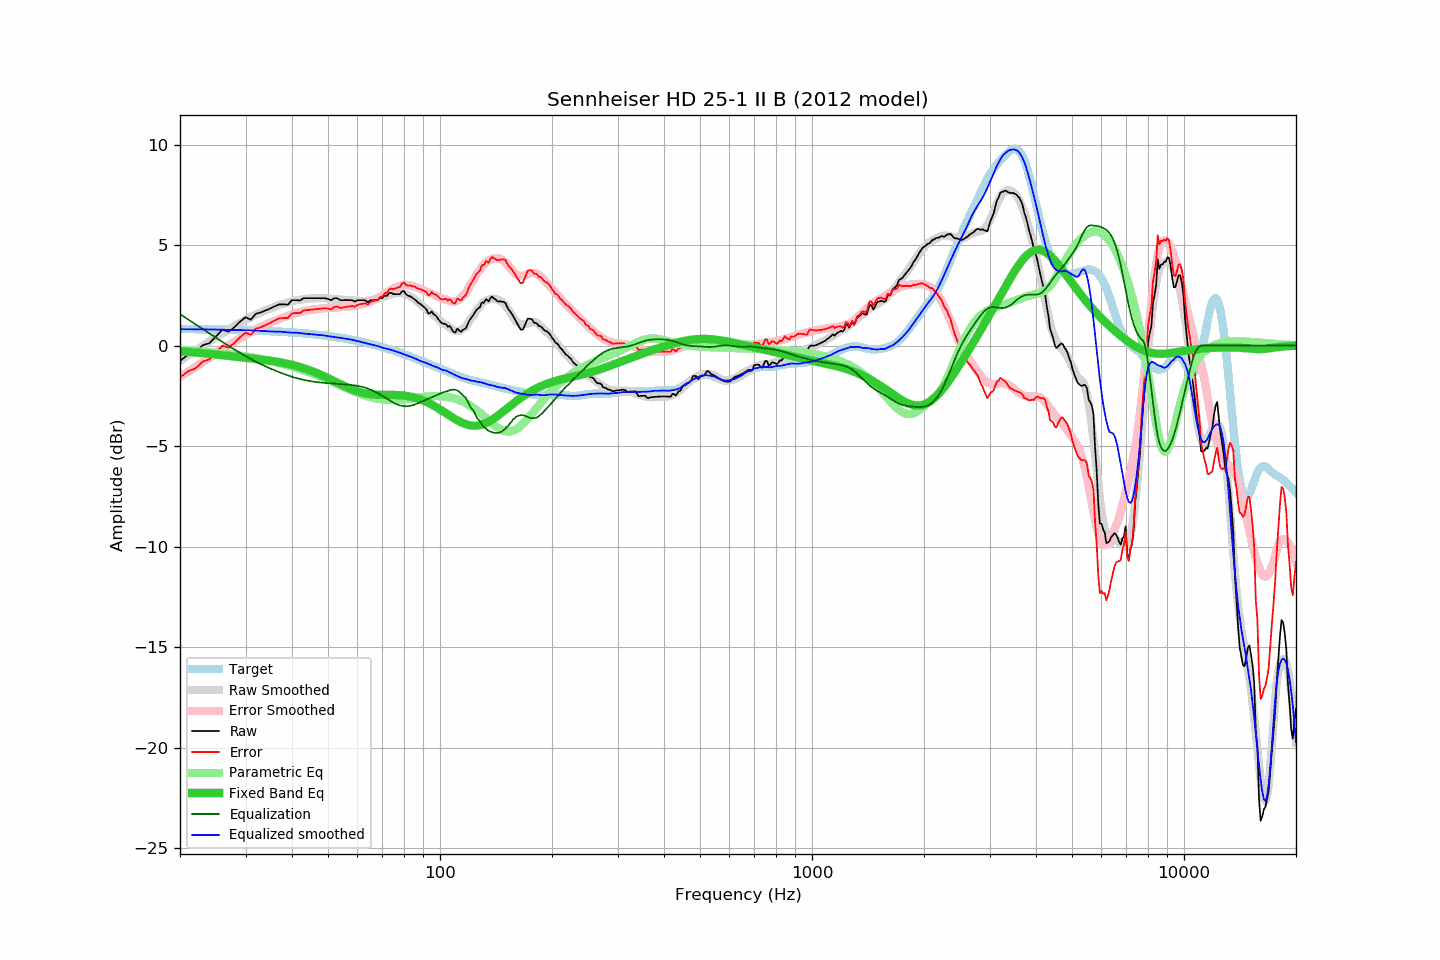

Source data for this figure (header and first rows):
frequency, raw, error, smoothed, error_smoothed, equalization, parametric_eq, equalized_raw, equalized_smoothed, target
20, -0.76, -1.59, -0.75, -1.57, 1.57, -0.29, 0.81, 0.82, 0.83
21, -0.46, -1.28, -0.49, -1.31, 1.31, -0.31, 0.85, 0.81, 0.82
22, -0.32, -1.14, -0.25, -1.06, 1.06, -0.34, 0.74, 0.81, 0.82
23, 0.01, -0.80, -0.02, -0.83, 0.83, -0.38, 0.84, 0.81, 0.81
24, 0.12, -0.69, 0.20, -0.60, 0.60, -0.41, 0.72, 0.80, 0.81
25, 0.46, -0.34, 0.41, -0.39, 0.39, -0.44, 0.85, 0.80, 0.80
26, 0.79, -0.00, 0.61, -0.18, 0.18, -0.48, 0.97, 0.79, 0.79
27, 0.69, -0.10, 0.80, 0.01, -0.01, -0.51, 0.68, 0.79, 0.79
28, 0.91, 0.13, 0.97, 0.19, -0.19, -0.54, 0.72, 0.78, 0.78
29, 1.19, 0.42, 1.13, 0.36, -0.36, -0.58, 0.83, 0.77, 0.77
30, 1.41, 0.64, 1.28, 0.52, -0.52, -0.61, 0.89, 0.76, 0.77
31, 1.29, 0.53, 1.42, 0.67, -0.67, -0.64, 0.62, 0.75, 0.76
32, 1.59, 0.84, 1.55, 0.80, -0.80, -0.67, 0.79, 0.75, 0.75
33, 1.65, 0.91, 1.66, 0.92, -0.92, -0.69, 0.73, 0.73, 0.74
34, 1.75, 1.02, 1.76, 1.04, -1.04, -0.72, 0.71, 0.72, 0.73
35, 1.85, 1.13, 1.85, 1.14, -1.14, -0.75, 0.71, 0.70, 0.72
36, 1.96, 1.25, 1.93, 1.24, -1.24, -0.79, 0.72, 0.70, 0.71
37, 2.05, 1.36, 2.02, 1.33, -1.33, -0.83, 0.72, 0.70, 0.69
38, 2.05, 1.37, 2.09, 1.41, -1.41, -0.87, 0.64, 0.68, 0.68
39, 2.04, 1.37, 2.14, 1.48, -1.48, -0.91, 0.56, 0.66, 0.67
40, 2.26, 1.60, 2.20, 1.55, -1.55, -0.96, 0.71, 0.65, 0.66
41, 2.26, 1.62, 2.25, 1.61, -1.61, -1.01, 0.65, 0.65, 0.64
42, 2.24, 1.61, 2.28, 1.66, -1.66, -1.06, 0.58, 0.62, 0.63
43, 2.36, 1.75, 2.31, 1.71, -1.71, -1.12, 0.65, 0.60, 0.61
44, 2.36, 1.77, 2.33, 1.74, -1.74, -1.18, 0.62, 0.59, 0.59
45, 2.36, 1.78, 2.35, 1.78, -1.78, -1.25, 0.58, 0.57, 0.58
46, 2.36, 1.80, 2.36, 1.80, -1.80, -1.32, 0.56, 0.55, 0.56
47, 2.36, 1.82, 2.36, 1.83, -1.83, -1.39, 0.53, 0.54, 0.54
48, 2.36, 1.84, 2.36, 1.84, -1.84, -1.46, 0.52, 0.52, 0.52
49, 2.36, 1.86, 2.36, 1.86, -1.86, -1.54, 0.50, 0.50, 0.50
50, 2.32, 1.84, 2.34, 1.87, -1.87, -1.62, 0.45, 0.47, 0.48
51, 2.26, 1.80, 2.33, 1.88, -1.88, -1.69, 0.38, 0.45, 0.46
52, 2.36, 1.92, 2.32, 1.89, -1.89, -1.77, 0.47, 0.43, 0.44
53, 2.35, 1.94, 2.30, 1.90, -1.90, -1.85, 0.45, 0.40, 0.41
54, 2.26, 1.87, 2.29, 1.91, -1.91, -1.92, 0.35, 0.39, 0.39
55, 2.26, 1.90, 2.28, 1.92, -1.92, -1.99, 0.34, 0.36, 0.36
56, 2.27, 1.93, 2.27, 1.93, -1.93, -2.06, 0.34, 0.34, 0.34
57, 2.26, 1.95, 2.26, 1.94, -1.94, -2.12, 0.32, 0.31, 0.31
58, 2.26, 1.97, 2.25, 1.96, -1.96, -2.18, 0.30, 0.29, 0.29
59, 2.19, 1.93, 2.24, 1.98, -1.98, -2.23, 0.21, 0.26, 0.26
60, 2.26, 2.03, 2.23, 2.00, -2.00, -2.28, 0.26, 0.23, 0.23
61, 2.26, 2.06, 2.22, 2.03, -2.03, -2.32, 0.23, 0.19, 0.20
62, 2.26, 2.09, 2.22, 2.06, -2.06, -2.35, 0.20, 0.16, 0.17
63, 2.25, 2.11, 2.22, 2.10, -2.10, -2.38, 0.15, 0.12, 0.14
64, 2.15, 2.04, 2.23, 2.14, -2.14, -2.40, 0.01, 0.09, 0.11
65, 2.26, 2.18, 2.25, 2.19, -2.19, -2.42, 0.07, 0.07, 0.08
66, 2.26, 2.21, 2.28, 2.24, -2.24, -2.43, 0.02, 0.04, 0.05
67, 2.26, 2.24, 2.31, 2.30, -2.30, -2.44, -0.04, 0.01, 0.02
68, 2.26, 2.27, 2.34, 2.36, -2.36, -2.45, -0.10, -0.02, -0.01
69, 2.38, 2.42, 2.37, 2.43, -2.43, -2.45, -0.05, -0.06, -0.04
70, 2.36, 2.44, 2.40, 2.50, -2.50, -2.45, -0.14, -0.10, -0.08
71, 2.50, 2.61, 2.44, 2.57, -2.57, -2.45, -0.07, -0.13, -0.11
72, 2.47, 2.62, 2.48, 2.64, -2.64, -2.45, -0.17, -0.16, -0.15
73, 2.62, 2.80, 2.53, 2.71, -2.71, -2.45, -0.09, -0.19, -0.18
74, 2.62, 2.84, 2.56, 2.78, -2.78, -2.45, -0.16, -0.22, -0.22
75, 2.56, 2.81, 2.59, 2.84, -2.84, -2.45, -0.28, -0.25, -0.25
76, 2.56, 2.85, 2.61, 2.89, -2.89, -2.46, -0.33, -0.29, -0.29
77, 2.56, 2.88, 2.62, 2.94, -2.94, -2.46, -0.38, -0.32, -0.32
78, 2.56, 2.92, 2.62, 2.97, -2.97, -2.47, -0.41, -0.35, -0.36
79, 2.69, 3.08, 2.60, 3.00, -3.00, -2.48, -0.31, -0.40, -0.39
... 553 more rows
